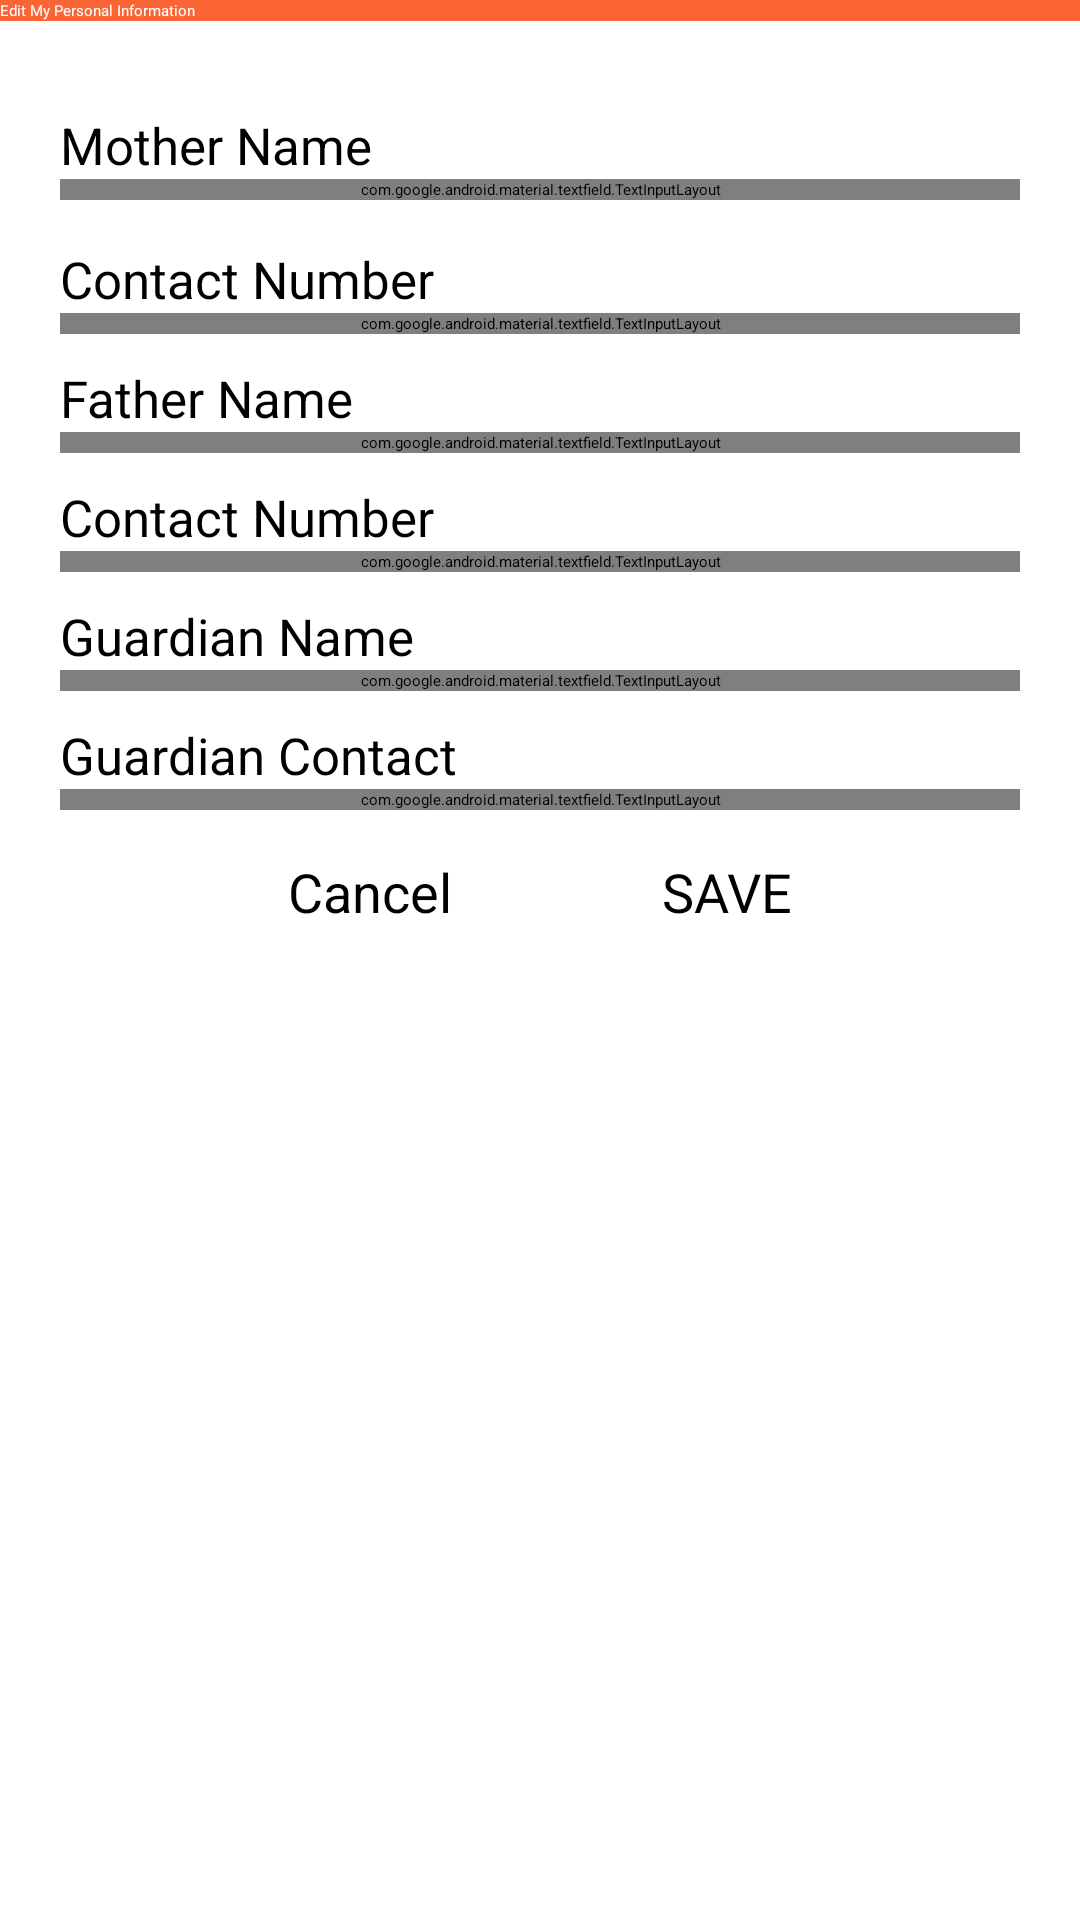

This screen was rendered from an Android layout file. Write that file and the resources it references.
<!-- AndroidManifest.xml: application theme Theme.Shammobile -->
<!-- res/layout/students_editguardian.xml -->
<?xml version="1.0" encoding="utf-8"?>
<LinearLayout
    xmlns:android="http://schemas.android.com/apk/res/android"
    xmlns:app="http://schemas.android.com/apk/res-auto"
    xmlns:tools="http://schemas.android.com/tools"
    android:layout_width="match_parent"
    android:layout_height="match_parent"
    android:orientation="vertical"
    android:layout_gravity="center"
    tools:context=".activities.students.StudentsEditGuardianActivity">

    <androidx.appcompat.widget.Toolbar
        android:id="@+id/btnBackArrow"
        android:layout_width="match_parent"
        android:layout_height="wrap_content"
        android:background="@color/orange"
        app:navigationIcon="@drawable/ic_baseline_arrow_back_ios_24"
        app:title="Edit My Personal Information"
        android:textAlignment="center"
        app:titleTextColor="@color/white"
        android:elevation="5dp">

    </androidx.appcompat.widget.Toolbar>

    <ScrollView
        android:layout_width="match_parent"
        android:layout_height="wrap_content">


        <LinearLayout
            android:orientation="vertical"
            android:layout_width="match_parent"
            android:layout_height="wrap_content"
            android:layout_marginTop="20dp"
            android:paddingLeft="20dp"
            android:paddingRight="20dp"
            >

            <TextView
                android:paddingTop="10dp"
                android:id="@+id/tmothername"
                android:layout_width="match_parent"
                android:layout_height="wrap_content"
                android:text="Mother Name"
                android:textSize="17dp"
                />
            <com.google.android.material.textfield.TextInputLayout
                android:id="@+id/mothername"
                android:layout_width="match_parent"
                android:layout_height="wrap_content"
                app:boxBackgroundMode="outline"
                android:hint="Mother's Name"
                android:textColorHint="@color/orange"
                app:boxStrokeColor="@color/orange"
                app:hintTextColor="@color/orange"
                style="@style/Widget.MaterialComponents.TextInputLayout.OutlinedBox">

                <com.google.android.material.textfield.TextInputEditText
                    android:layout_width="match_parent"
                    android:layout_height="wrap_content"/>

            </com.google.android.material.textfield.TextInputLayout>

            <TextView
                android:paddingTop="10dp"
                android:id="@+id/tmothercontact"
                android:layout_width="match_parent"
                android:layout_height="wrap_content"
                android:text="Contact Number"
                android:textSize="17dp"
                android:layout_marginTop="5dp"
                />
            <com.google.android.material.textfield.TextInputLayout
                android:id="@+id/mothercontact"
                android:layout_width="match_parent"
                android:layout_height="wrap_content"
                app:boxBackgroundMode="outline"
                android:hint="Mother's Contact Number"
                android:textColorHint="@color/orange"
                app:boxStrokeColor="@color/orange"
                app:hintTextColor="@color/orange"
                style="@style/Widget.MaterialComponents.TextInputLayout.OutlinedBox">

                <com.google.android.material.textfield.TextInputEditText
                    android:layout_width="match_parent"
                    android:layout_height="wrap_content"
                    android:inputType="number"/>

            </com.google.android.material.textfield.TextInputLayout>

            <TextView
                android:paddingTop="10dp"
                android:id="@+id/tfathername"
                android:layout_width="match_parent"
                android:layout_height="wrap_content"
                android:text="Father Name"
                android:textSize="17dp"
                />
            <com.google.android.material.textfield.TextInputLayout
                android:id="@+id/fathername"
                android:layout_width="match_parent"
                android:layout_height="wrap_content"
                app:boxBackgroundMode="outline"
                android:hint="Father's Name"
                android:textColorHint="@color/orange"
                app:boxStrokeColor="@color/orange"
                app:hintTextColor="@color/orange"
                style="@style/Widget.MaterialComponents.TextInputLayout.OutlinedBox">

                <com.google.android.material.textfield.TextInputEditText
                    android:layout_width="match_parent"
                    android:layout_height="wrap_content" />

            </com.google.android.material.textfield.TextInputLayout>


            <TextView
                android:paddingTop="10dp"
                android:id="@+id/tfathercontact"
                android:layout_width="match_parent"
                android:layout_height="wrap_content"
                android:text="Contact Number"
                android:textSize="17dp"
                />
            <com.google.android.material.textfield.TextInputLayout
                android:id="@+id/fathercontact"
                android:layout_width="match_parent"
                android:layout_height="wrap_content"
                app:boxBackgroundMode="outline"
                android:hint="Father's Contact Number"
                android:textColorHint="@color/orange"
                app:boxStrokeColor="@color/orange"
                app:hintTextColor="@color/orange"
                style="@style/Widget.MaterialComponents.TextInputLayout.OutlinedBox">

                <com.google.android.material.textfield.TextInputEditText
                    android:layout_width="match_parent"
                    android:layout_height="wrap_content"
                    android:inputType="number"/>

            </com.google.android.material.textfield.TextInputLayout>


            <TextView
                android:paddingTop="10dp"
                android:id="@+id/tguardianname"
                android:layout_width="match_parent"
                android:layout_height="wrap_content"
                android:text="Guardian Name"
                android:textSize="17dp"
                />
            <com.google.android.material.textfield.TextInputLayout
                android:id="@+id/guardianname"
                android:layout_width="match_parent"
                android:layout_height="wrap_content"
                app:boxBackgroundMode="outline"
                android:hint="Guardian's Name"
                android:textColorHint="@color/orange"
                app:boxStrokeColor="@color/orange"
                app:hintTextColor="@color/orange"
                style="@style/Widget.MaterialComponents.TextInputLayout.OutlinedBox">

                <com.google.android.material.textfield.TextInputEditText
                    android:layout_width="match_parent"
                    android:layout_height="wrap_content"/>

            </com.google.android.material.textfield.TextInputLayout>


            <TextView
                android:paddingTop="10dp"
                android:id="@+id/tguardiancontact"
                android:layout_width="match_parent"
                android:layout_height="wrap_content"
                android:text="Guardian Contact"
                android:textSize="17dp"
                />
            <com.google.android.material.textfield.TextInputLayout
                android:id="@+id/guardiancontact"
                android:layout_width="match_parent"
                android:layout_height="wrap_content"
                app:boxBackgroundMode="outline"
                android:hint="Guardian's Contact Number"
                android:textColorHint="@color/orange"
                app:boxStrokeColor="@color/orange"
                app:hintTextColor="@color/orange"
                style="@style/Widget.MaterialComponents.TextInputLayout.OutlinedBox">

                <com.google.android.material.textfield.TextInputEditText
                    android:layout_width="match_parent"
                    android:layout_height="wrap_content"
                    android:inputType="number"/>

            </com.google.android.material.textfield.TextInputLayout>


            <LinearLayout
                android:layout_width="match_parent"
                android:layout_height="wrap_content"
                android:gravity="center"
                android:layout_gravity="center_horizontal">
                <Button
                    android:id="@+id/btnBack"
                    android:layout_width="wrap_content"
                    android:layout_height="60dp"
                    android:layout_gravity="center"
                    android:layout_marginTop="10dp"
                    android:backgroundTint="#99FB6434"
                    android:paddingHorizontal="30dp"
                    android:text="Cancel"
                    android:layout_marginRight="5dp"
                    android:textSize="18sp"
                    app:cornerRadius="20dp" />
                <Button
                    android:id="@+id/btnSave"
                    android:layout_width="wrap_content"
                    android:layout_height="60dp"
                    android:layout_gravity="center"
                    android:layout_marginTop="10dp"
                    android:backgroundTint="@color/orange"
                    android:paddingHorizontal="30dp"
                    android:text="SAVE"
                    android:layout_marginLeft="5dp"
                    android:textSize="18sp"
                    app:cornerRadius="20dp" />
            </LinearLayout>

            <TextView
                android:layout_width="match_parent"
                android:layout_height="wrap_content"
                android:text=""
                android:textSize="100dp"
                android:layout_marginTop="5dp"
                />

        </LinearLayout>
    </ScrollView>
</LinearLayout>
<!-- resources referenced by this layout -->
<resources>
  <color name="orange">#FB6434</color>
  <color name="white">#FFFFFFFF</color>
  <style name="Theme.Shammobile" parent="Theme.MaterialComponents.Light.NoActionBar">
          
          <item name="colorPrimary">@color/purple_500</item>
          <item name="colorPrimaryVariant">@color/purple_700</item>
          <item name="colorOnPrimary">@color/white</item>
          
          <item name="colorSecondary">@color/teal_200</item>
          <item name="colorSecondaryVariant">@color/teal_700</item>
          <item name="colorOnSecondary">@color/black</item>
          
          <item name="android:statusBarColor">?attr/colorPrimaryVariant</item>
          
      </style>
  <color name="purple_500">#FF6200EE</color>
  <color name="purple_700">#FF3700B3</color>
  <color name="teal_200">#FF03DAC5</color>
  <color name="teal_700">#FF018786</color>
  <color name="black">#FF000000</color>
</resources>
